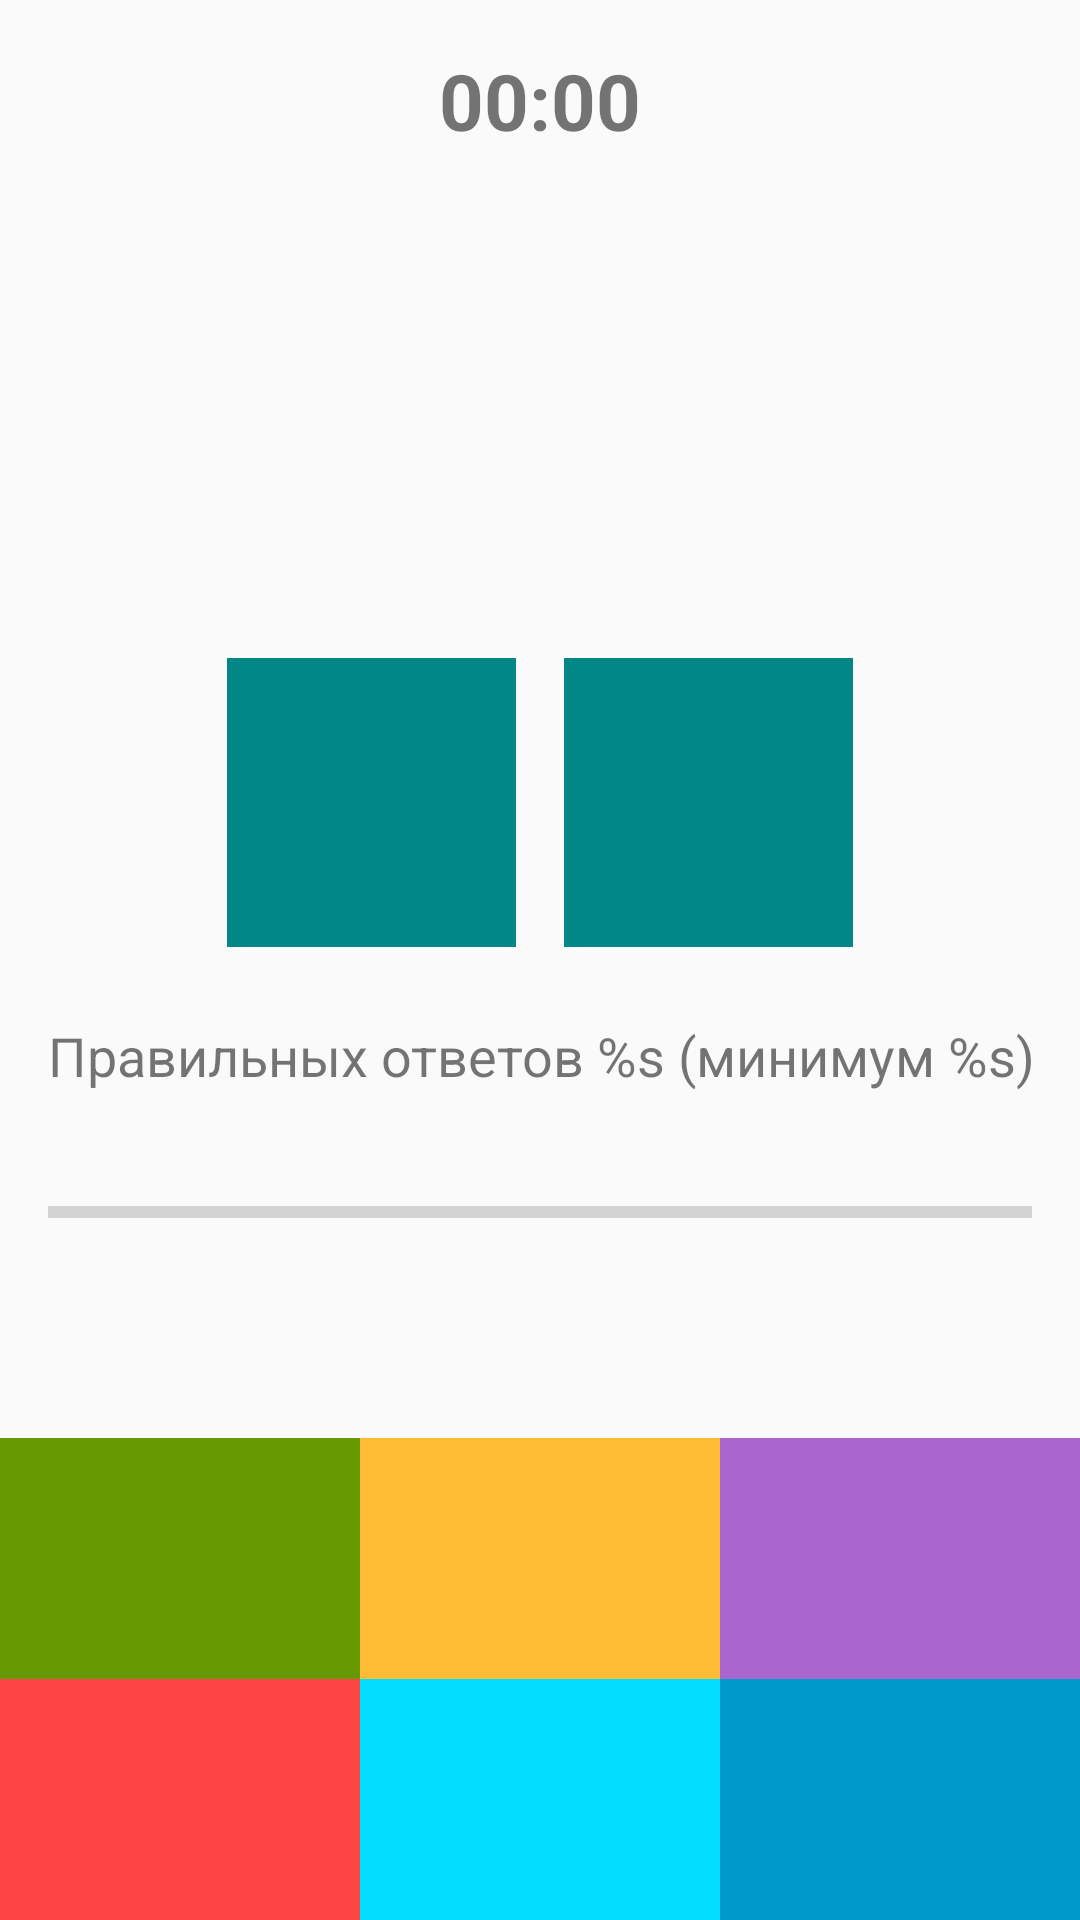

The Android layout XML behind this screen, and the referenced resources:
<!-- AndroidManifest.xml: application theme Theme.NumberConposition -->
<!-- res/layout/fragment_game.xml -->
<?xml version="1.0" encoding="utf-8"?>
<androidx.constraintlayout.widget.ConstraintLayout xmlns:android="http://schemas.android.com/apk/res/android"
    xmlns:app="http://schemas.android.com/apk/res-auto"
    android:layout_width="match_parent"
    android:layout_height="match_parent">

    <TextView
        android:id="@+id/tv_timer"
        android:layout_width="wrap_content"
        android:layout_height="wrap_content"
        android:layout_margin="16dp"
        android:text="@string/default_time_value"
        android:textSize="26sp"
        android:textStyle="bold"
        app:layout_constraintEnd_toEndOf="parent"
        app:layout_constraintStart_toStartOf="parent"
        app:layout_constraintTop_toTopOf="parent" />

    <TextView
        android:id="@+id/tv_sumNumber"
        style="@style/QuestionTextStyle"
        android:layout_width="144sp"
        android:layout_height="144sp"
        android:background="@drawable/circle_background"
        app:layout_constraintEnd_toEndOf="parent"
        app:layout_constraintStart_toStartOf="parent"
        app:layout_constraintTop_toTopOf="parent"
        app:layout_constraintVertical_chainStyle="packed"
        app:layout_constraintBottom_toTopOf="@id/tv_knownVariant"/>

    <TextView
        android:id="@+id/tv_knownVariant"
        style="@style/QuestionTextStyle"
        android:layout_width="0dp"
        android:layout_height="wrap_content"
        android:background="@color/teal_700"
        app:layout_constraintDimensionRatio="1:1"
        app:layout_constraintEnd_toStartOf="@id/tv_unknownVariant"
        app:layout_constraintHorizontal_chainStyle="packed"
        app:layout_constraintStart_toStartOf="parent"
        app:layout_constraintTop_toBottomOf="@id/tv_sumNumber"
        app:layout_constraintBottom_toTopOf="@id/tv_countRightAnswer"/>

    <TextView
        android:id="@+id/tv_unknownVariant"
        style="@style/QuestionTextStyle"
        android:layout_width="0dp"
        android:layout_height="wrap_content"
        android:background="@color/teal_700"
        app:layout_constraintDimensionRatio="1:1"
        app:layout_constraintEnd_toEndOf="parent"
        app:layout_constraintStart_toEndOf="@id/tv_knownVariant"
        app:layout_constraintTop_toTopOf="@id/tv_knownVariant"
        app:layout_constraintBottom_toBottomOf="@id/tv_knownVariant"/>

    <TextView
        android:id="@+id/tv_countRightAnswer"
        android:layout_width="wrap_content"
        android:layout_height="wrap_content"
        android:layout_margin="16dp"
        android:text="@string/count_of_right_answer"
        android:textSize="18sp"
        app:layout_constraintStart_toStartOf="parent"
        app:layout_constraintVertical_chainStyle="spread"
        app:layout_constraintTop_toBottomOf="@id/tv_knownVariant"
        app:layout_constraintBottom_toTopOf="@id/pb_rightAnswer"/>

    <ProgressBar
        android:id="@+id/pb_rightAnswer"
        style="?android:attr/progressBarStyleHorizontal"
        android:layout_width="match_parent"
        android:layout_height="wrap_content"
        android:layout_margin="16dp"
        android:max="100"
        android:secondaryProgressTint="@color/black"
        app:layout_constraintStart_toStartOf="parent"
        app:layout_constraintBottom_toTopOf="@id/tv_option_2"
        app:layout_constraintTop_toBottomOf="@id/tv_countRightAnswer"/>

    <TextView
        android:id="@+id/tv_option_1"
        style="@style/OptionTextStyle"
        android:layout_height="wrap_content"
        android:layout_width="0dp"
        android:background="@android:color/holo_green_dark"
        app:layout_constraintStart_toStartOf="parent"
        app:layout_constraintEnd_toStartOf="@id/tv_option_2"
        app:layout_constraintBottom_toTopOf="@id/tv_option_4"/>
    <TextView
        android:id="@+id/tv_option_2"
        style="@style/OptionTextStyle"
        android:layout_height="wrap_content"
        android:layout_width="0dp"
        android:background="@android:color/holo_orange_light"
        app:layout_constraintStart_toEndOf="@id/tv_option_1"
        app:layout_constraintEnd_toStartOf="@id/tv_option_3"
        app:layout_constraintBottom_toTopOf="@id/tv_option_5"/>
    <TextView
        android:id="@+id/tv_option_3"
        style="@style/OptionTextStyle"
        android:layout_height="wrap_content"
        android:layout_width="0dp"
        android:background="@android:color/holo_purple"
        app:layout_constraintStart_toEndOf="@id/tv_option_2"
        app:layout_constraintEnd_toEndOf="parent"
        app:layout_constraintBottom_toTopOf="@id/tv_option_6"/>
    <TextView
        android:id="@+id/tv_option_4"
        style="@style/OptionTextStyle"
        android:layout_height="wrap_content"
        android:layout_width="0dp"
        android:background="@android:color/holo_red_light"
        app:layout_constraintStart_toStartOf="parent"
        app:layout_constraintBottom_toBottomOf="parent"
        app:layout_constraintEnd_toStartOf="@id/tv_option_5"/>
    <TextView
        android:id="@+id/tv_option_5"
        style="@style/OptionTextStyle"
        android:layout_height="wrap_content"
        android:layout_width="0dp"
        android:background="@android:color/holo_blue_bright"
        app:layout_constraintBottom_toBottomOf="parent"
        app:layout_constraintStart_toEndOf="@id/tv_option_4"
        app:layout_constraintEnd_toStartOf="@id/tv_option_6"/>
    <TextView
        android:id="@+id/tv_option_6"
        style="@style/OptionTextStyle"
        android:layout_height="wrap_content"
        android:layout_width="0dp"
        android:background="@android:color/holo_blue_dark"
        app:layout_constraintBottom_toBottomOf="parent"
        app:layout_constraintStart_toEndOf="@id/tv_option_5"
        app:layout_constraintEnd_toEndOf="parent"/>

</androidx.constraintlayout.widget.ConstraintLayout>
<!-- resources referenced by this layout -->
<resources>
  <string name="count_of_right_answer">Правильных ответов %s (минимум %s)</string>
  <string name="default_time_value">00:00</string>
  <style name="OptionTextStyle">
          <item name="android:gravity">center</item>
          <item name="android:textSize">36sp</item>
          <item name="android:textColor">@color/white</item>
          <item name="android:padding">16dp</item>
      </style>
  <style name="QuestionTextStyle">
          <item name="android:gravity">center</item>
          <item name="android:padding">16dp</item>
          <item name="android:textSize">48sp</item>
          <item name="android:textColor">@color/white</item>
          <item name="android:textStyle">bold</item>
          <item name="android:layout_margin">8sp</item>
      </style>
  <style name="Theme.NumberConposition" parent="Theme.AppCompat.Light.DarkActionBar">
          
          <item name="colorPrimary">@color/purple_500</item>
          <item name="colorPrimaryDark">@color/purple_700</item>
          <item name="colorAccent">@color/teal_200</item>
          
      </style>
  <!-- not gathered from this repository: default colours our renderer supplied (Android Studio template values) -->
  <color name="purple_500">#FF6200EE</color>
  <color name="purple_700">#FF3700B3</color>
  <color name="teal_200">#FF03DAC5</color>
  <color name="teal_700">#FF018786</color>
  <color name="black">#FF000000</color>
  <color name="white">#FFFFFFFF</color>
</resources>
